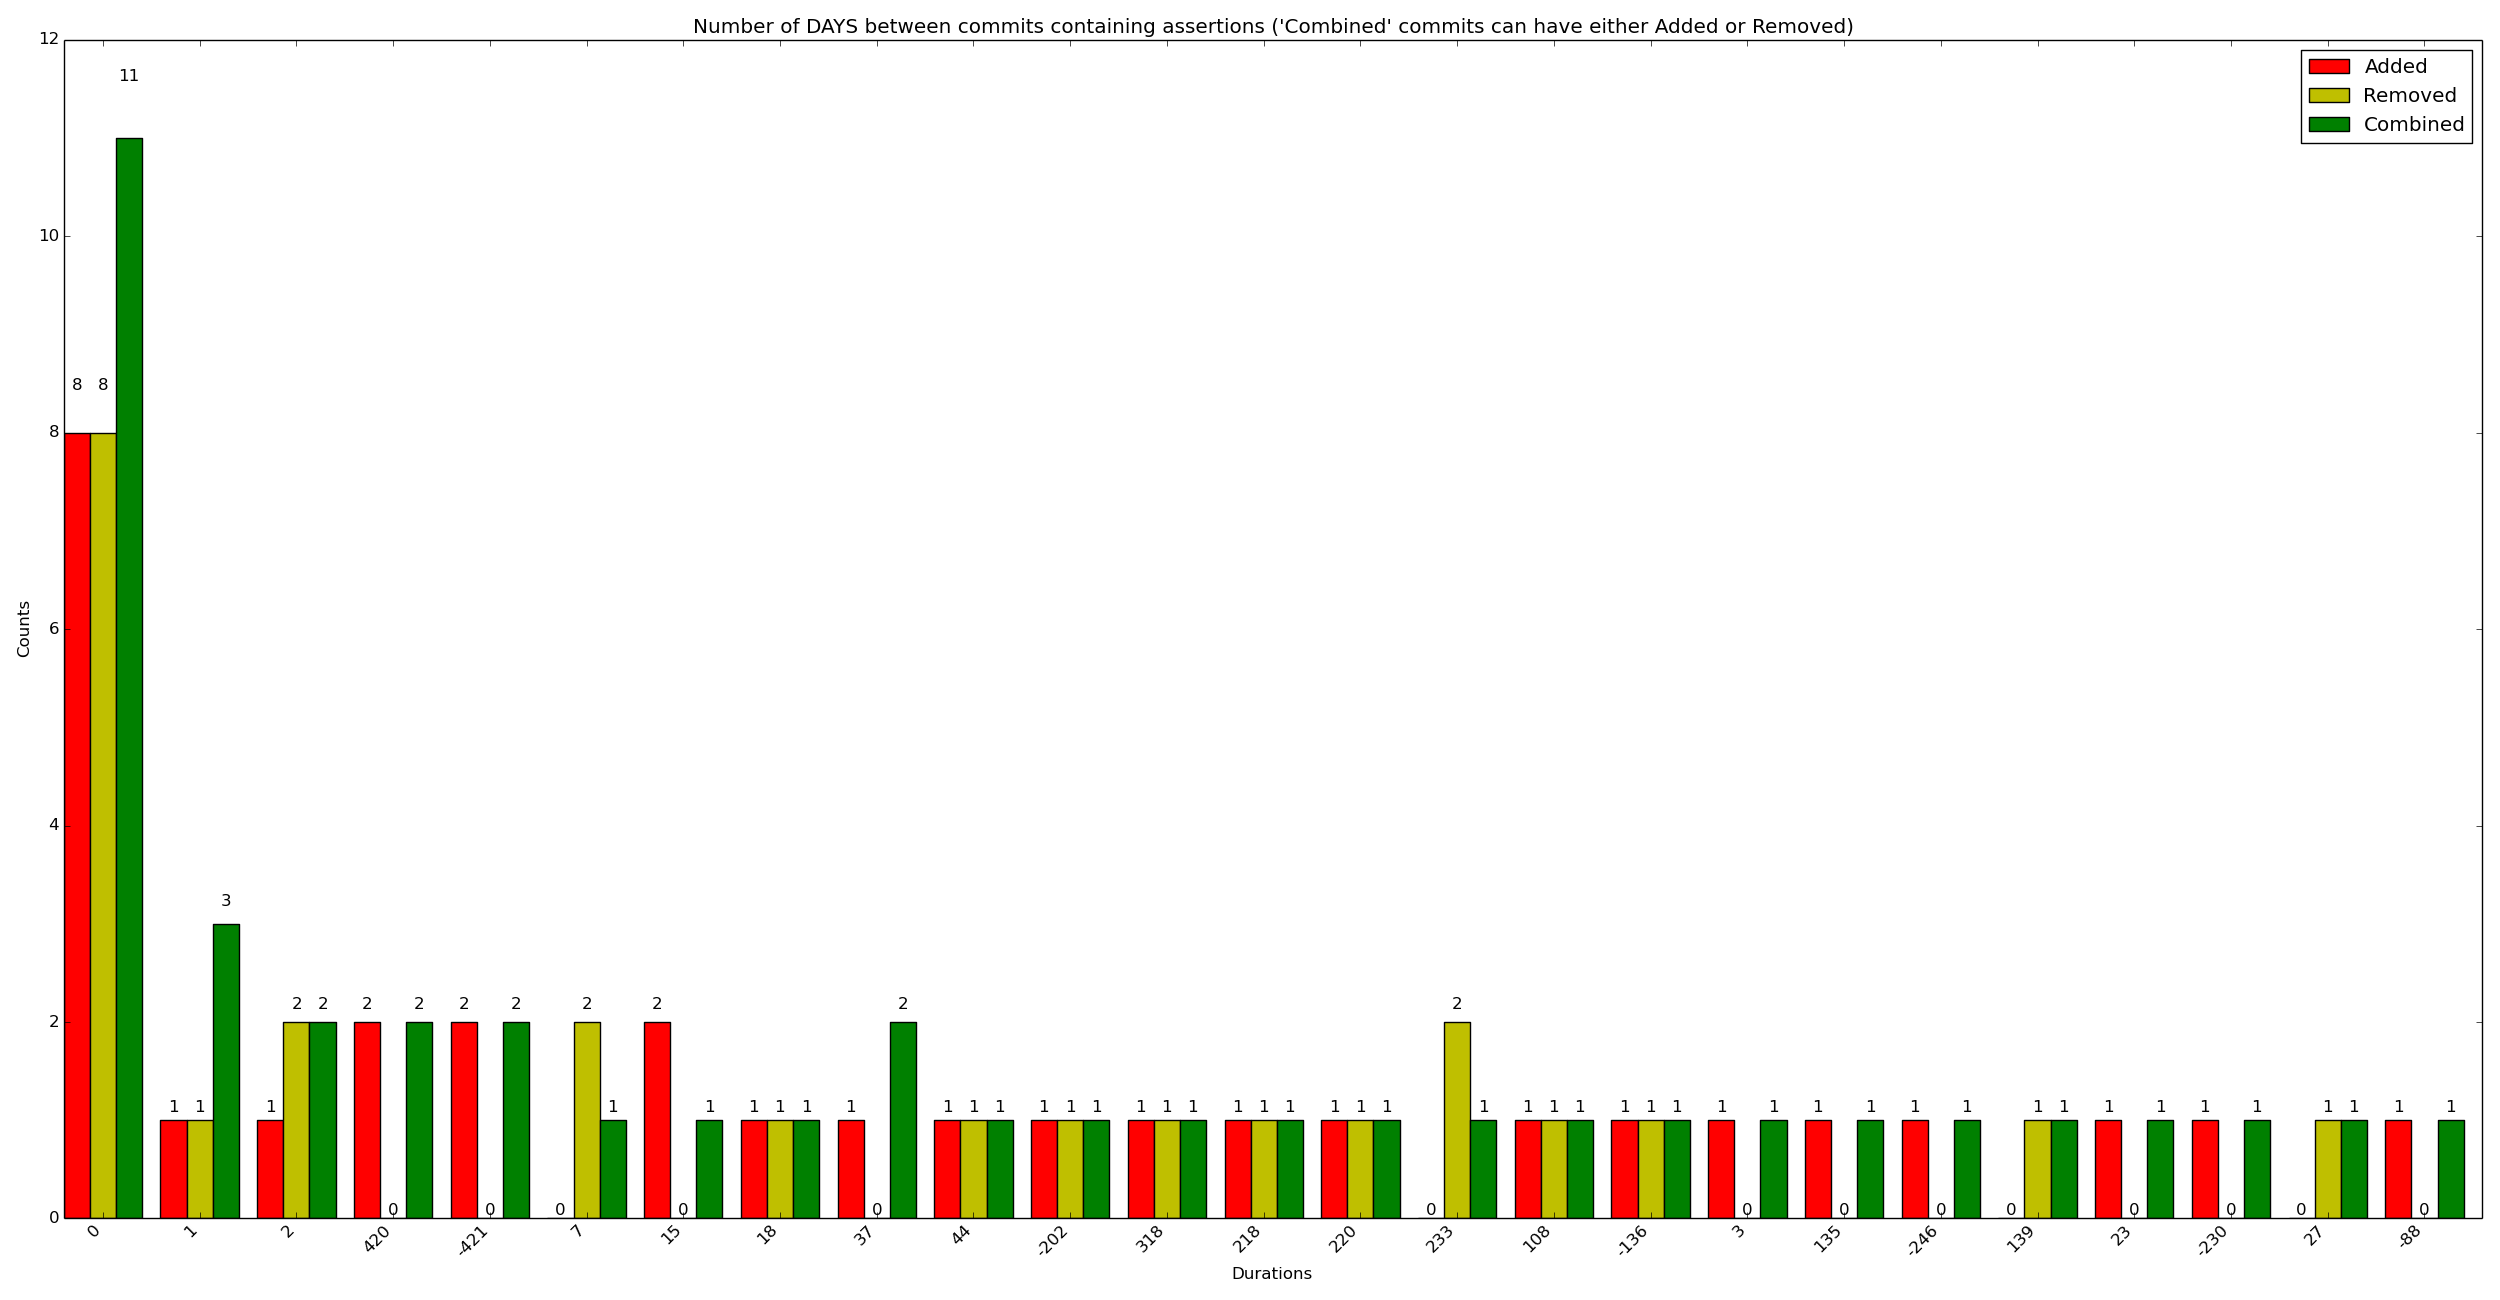

The data file committed next to this chart (first rows):
x_val, y_added, y_removed, y_combined
0, 8, 8, 11
1, 1, 1, 3
2, 1, 2, 2
420, 2, 0, 2
-421, 2, 0, 2
7, 0, 2, 1
15, 2, 0, 1
18, 1, 1, 1
37, 1, 0, 2
44, 1, 1, 1
-202, 1, 1, 1
318, 1, 1, 1
218, 1, 1, 1
220, 1, 1, 1
233, 0, 2, 1
108, 1, 1, 1
-136, 1, 1, 1
3, 1, 0, 1
135, 1, 0, 1
-246, 1, 0, 1
139, 0, 1, 1
23, 1, 0, 1
-230, 1, 0, 1
27, 0, 1, 1
-88, 1, 0, 1
49, 0, 1, 1
51, 1, 0, 1
199, 1, 0, 1
72, 0, 1, 1
-182, 1, 0, 1
332, 0, 1, 1
215, 1, 0, 1
106, 0, 1, 1
-273, 1, 0, 1
241, 1, 0, 1
6, 0, 0, 1
12, 0, 0, 1
10, 0, 0, 1
145, 0, 1, 0
146, 0, 1, 0
31, 0, 1, 0
417, 1, 0, 0
-221, 0, 1, 0
169, 0, 0, 1
64, 0, 1, 0
71, 0, 0, 1
334, 0, 0, 1
338, 0, 1, 0
347, 1, 0, 0
354, 1, 0, 0
234, 1, 0, 0
237, 1, 0, 0
236, 0, 0, 1
-13, 0, 1, 0
246, 1, 0, 0
-5, 0, 1, 0
-1, 0, 0, 1
